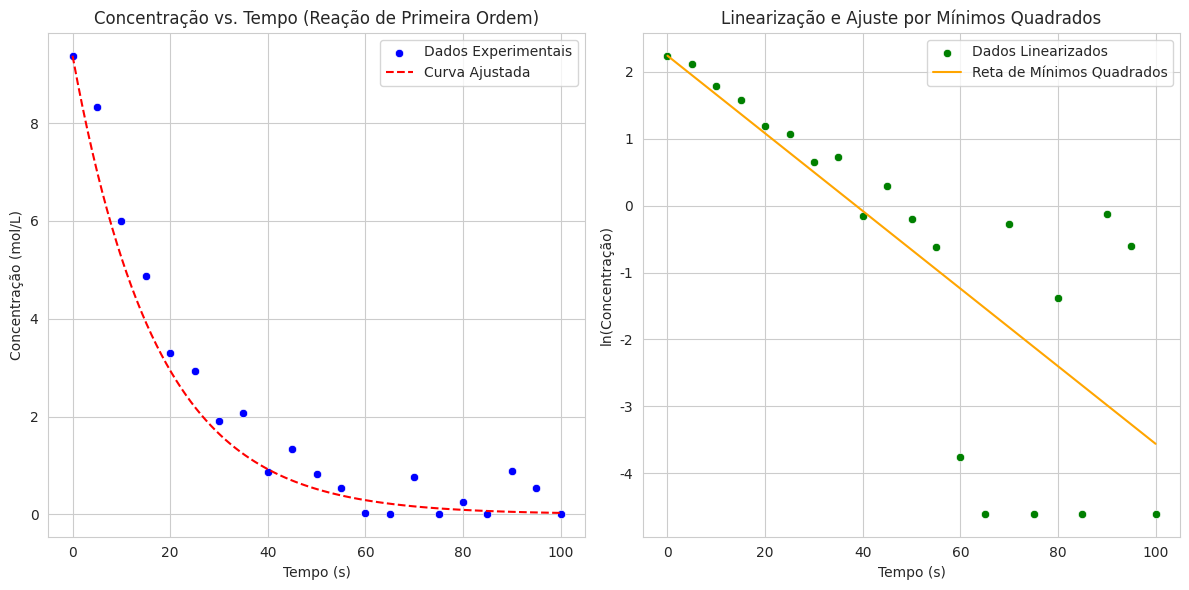

The script that saved this image:
import numpy as np
import pandas as pd
import matplotlib.pyplot as plt
import seaborn as sns

def analisar_cinetica_reacao_minimos_quadrados():
    """
    Simula dados de cinética de reação de primeira ordem, lineariza-os,
    aplica o método dos mínimos quadrados e visualiza os resultados.
    """
    print("--- Exercício de Engenharia Química: Determinação da Constante de Velocidade de Reação ---")

    # --- 1. Simulação de Dados Experimentais (com ruído) ---
    # Parâmetros reais da simulação
    C_A0_real = 10.0  # Concentração inicial real
    k_real = 0.05     # Constante de velocidade real (s^-1)

    # Tempos de amostragem
    tempo = np.arange(0, 101, 5) # De 0 a 100 segundos, a cada 5 segundos

    # Concentração teórica sem ruído
    concentracao_teorica = C_A0_real * np.exp(-k_real * tempo)

    # Adicionar ruído aos dados para simular medições experimentais
    ruido = np.random.normal(0, 0.5, len(tempo)) # Ruído gaussiano com média 0 e desvio padrão 0.5
    concentracao_experimental = concentracao_teorica + ruido
    # Garantir que a concentração não seja negativa devido ao ruído
    concentracao_experimental[concentracao_experimental < 0] = 0.01

    # Criar um DataFrame para os dados
    df_cinetica = pd.DataFrame({
        'Tempo (s)': tempo,
        'Concentração (mol/L)': concentracao_experimental
    })

    print("\n--- Dados Experimentais Simulados (Primeiras 5 linhas) ---")
    print(df_cinetica.head())

    # --- 2. Linearização dos Dados ---
    # Calcular o logaritmo natural da concentração
    # np.log() aplica o logaritmo elemento a elemento
    df_cinetica['ln(Concentração)'] = np.log(df_cinetica['Concentração (mol/L)'])

    print("\n--- Dados Linearizados (Primeiras 5 linhas) ---")
    print(df_cinetica.head())

    # --- 3. Aplicação do Método dos Mínimos Quadrados ---
    # np.polyfit(x, y, grau) ajusta um polinômio (grau 1 para reta)
    # Retorna os coeficientes [m, b] onde m é o coeficiente angular e b é o intercepto
    coeficientes = np.polyfit(df_cinetica['Tempo (s)'], df_cinetica['ln(Concentração)'], 1)
    
    m_ajustado = coeficientes[0] # Coeficiente angular (slope)
    b_ajustado = coeficientes[1] # Coeficiente linear (intercept)

    print(f"\n--- Coeficientes do Ajuste Linear ---")
    print(f"Coeficiente Angular (m): {m_ajustado:.4f}")
    print(f"Coeficiente Linear (b): {b_ajustado:.4f}")

    # --- 4. Determinação da Constante de Velocidade e Concentração Inicial ---
    k_calculado = -m_ajustado
    C_A0_calculado = np.exp(b_ajustado) # np.exp() é a função exponencial

    print(f"\n--- Resultados da Análise Cinética ---")
    print(f"Constante de Velocidade (k): {k_calculado:.4f} s^-1")
    print(f"Concentração Inicial (C_A0): {C_A0_calculado:.4f} mol/L")
    print(f" (Valores reais na simulação: k={k_real}, C_A0={C_A0_real})")

    # --- 5. Visualização dos Resultados ---
    sns.set_style("whitegrid") # Estilo de gráfico do Seaborn

    # Plot 1: Concentração Original vs. Tempo
    plt.figure(figsize=(12, 6))
    plt.subplot(1, 2, 1) # 1 linha, 2 colunas, primeiro gráfico
    sns.scatterplot(x='Tempo (s)', y='Concentração (mol/L)', data=df_cinetica, color='blue', label='Dados Experimentais')
    # Plotar a curva teórica ajustada para comparação
    tempo_plot = np.linspace(min(tempo), max(tempo), 100)
    concentracao_ajustada = C_A0_calculado * np.exp(-k_calculado * tempo_plot)
    plt.plot(tempo_plot, concentracao_ajustada, color='red', linestyle='--', label='Curva Ajustada')
    plt.xlabel('Tempo (s)')
    plt.ylabel('Concentração (mol/L)')
    plt.title('Concentração vs. Tempo (Reação de Primeira Ordem)')
    plt.legend()
    plt.grid(True)

    # Plot 2: ln(Concentração) vs. Tempo (Linearizado) com a reta ajustada
    plt.subplot(1, 2, 2) # 1 linha, 2 colunas, segundo gráfico
    sns.scatterplot(x='Tempo (s)', y='ln(Concentração)', data=df_cinetica, color='green', label='Dados Linearizados')
    # Plotar a reta ajustada
    reta_ajustada = m_ajustado * tempo_plot + b_ajustado
    plt.plot(tempo_plot, reta_ajustada, color='orange', linestyle='-', label='Reta de Mínimos Quadrados')
    plt.xlabel('Tempo (s)')
    plt.ylabel('ln(Concentração)')
    plt.title('Linearização e Ajuste por Mínimos Quadrados')
    plt.legend()
    plt.grid(True)

    plt.tight_layout() # Ajusta o layout para evitar sobreposição
    plt.show()

# --- Execução do Exemplo ---
if __name__ == "__main__":
    analisar_cinetica_reacao_minimos_quadrados()
